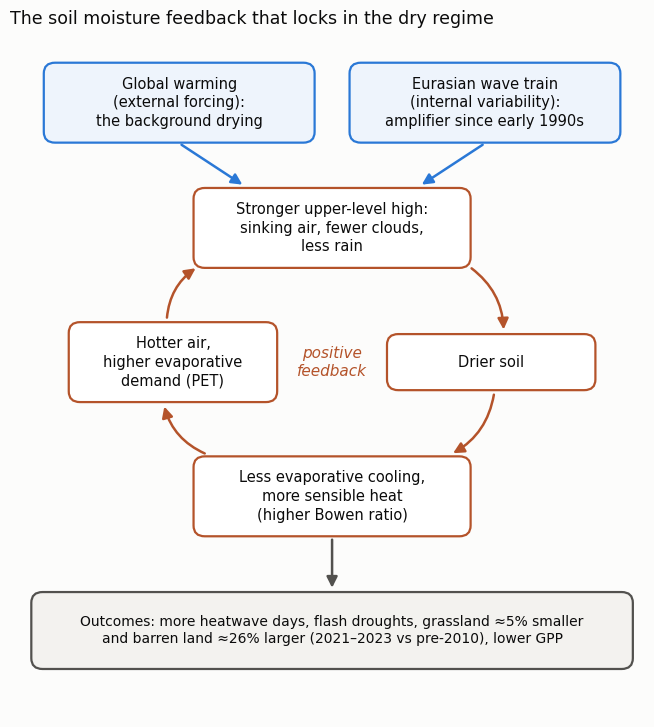

Write the Python code that produced this figure.
# Figure for the blog post "An abrupt shift to a hotter, drier climate in the Western Eurasian Steppe" (2026-10-22).
# Schematic of the soil moisture-temperature feedback described in Piao et al. (2026), Nature Geoscience,
# https://doi.org/10.1038/s41561-026-02125-8: drier soils suppress evaporative cooling, raise sensible heat flux
# (Bowen ratio), warm the near-surface air and raise evaporative demand; the warmer column reinforces the
# upper-level anticyclone, whose sinking air reduces clouds and rain, drying the soil further.
# External forcing sets the background; an internally generated Eurasian wave train amplified it after the early 1990s.
# Drawn by Daeha Kim. Run from the repository root: python scripts/blog/2026-10-22-steppe-feedback.py
import os, matplotlib
matplotlib.use("Agg")
import matplotlib.pyplot as plt
from matplotlib.patches import FancyBboxPatch, FancyArrowPatch

ink, ink2, grid, surf = "#0b0b0b", "#52514e", "#e4e3df", "#fcfcfb"
loop, drive, out = "#b4532a", "#2a78d6", "#52514e"
plt.rcParams.update({"font.family": "DejaVu Sans", "font.size": 12})

fig, ax = plt.subplots(figsize=(6.6, 7.4), facecolor=surf)
ax.set_xlim(0, 10); ax.set_ylim(0, 11.2); ax.axis("off")

def box(x, y, text, color, w=4.0, h=1.15, fill="#ffffff", fs=10.5):
    ax.add_patch(FancyBboxPatch((x - w / 2, y - h / 2), w, h, boxstyle="round,pad=0.02,rounding_size=0.18",
                                fc=fill, ec=color, lw=1.6))
    ax.text(x, y, text, ha="center", va="center", fontsize=fs, color=ink, linespacing=1.3)

def arrow(p, q, color, rad=0.0, lw=1.8):
    ax.add_patch(FancyArrowPatch(p, q, arrowstyle="-|>", mutation_scale=16, color=color, lw=lw,
                                 connectionstyle=f"arc3,rad={rad}"))

# drivers
box(2.55, 10.3, "Global warming\n(external forcing):\nthe background drying", drive, w=4.3, h=1.3, fill="#eef4fc")
box(7.45, 10.3, "Eurasian wave train\n(internal variability):\namplifier since early 1990s", drive, w=4.3, h=1.3, fill="#eef4fc")

# loop, clockwise from top
P = {"high": (5.0, 8.2), "soil": (7.55, 5.95), "flux": (5.0, 3.7), "air": (2.45, 5.95)}
box(*P["high"], "Stronger upper-level high:\nsinking air, fewer clouds,\nless rain", loop, w=4.4, h=1.3)
box(*P["soil"], "Drier soil", loop, w=3.3, h=0.9)
box(*P["flux"], "Less evaporative cooling,\nmore sensible heat\n(higher Bowen ratio)", loop, w=4.4, h=1.3)
box(*P["air"], "Hotter air,\nhigher evaporative\ndemand (PET)", loop, w=3.3, h=1.3)
arrow((7.2, 7.55), (7.75, 6.45), loop, rad=-0.25)
arrow((7.6, 5.45), (6.9, 4.4), loop, rad=-0.25)
arrow((3.0, 4.4), (2.3, 5.25), loop, rad=-0.25)
arrow((2.35, 6.65), (2.85, 7.55), loop, rad=-0.25)
ax.text(5.0, 5.95, "positive\nfeedback", ha="center", va="center", fontsize=11, color=loop, style="italic")

arrow((2.55, 9.62), (3.6, 8.9), drive)
arrow((7.45, 9.62), (6.4, 8.9), drive)

# outcomes
box(5.0, 1.45, "Outcomes: more heatwave days, flash droughts, grassland ≈5% smaller\nand barren land ≈26% larger (2021–2023 vs pre-2010), lower GPP", out,
    w=9.6, h=1.25, fill="#f3f2ef", fs=10)
arrow((5.0, 3.02), (5.0, 2.12), out)

fig.suptitle("The soil moisture feedback that locks in the dry regime", x=0.012, ha="left", color=ink, fontsize=12.5)
fig.tight_layout()
os.makedirs("assets/img/blog", exist_ok=True)
fig.savefig("assets/img/blog/2026-10-22-steppe-feedback.png", dpi=170, facecolor=surf)
print("saved assets/img/blog/2026-10-22-steppe-feedback.png")
